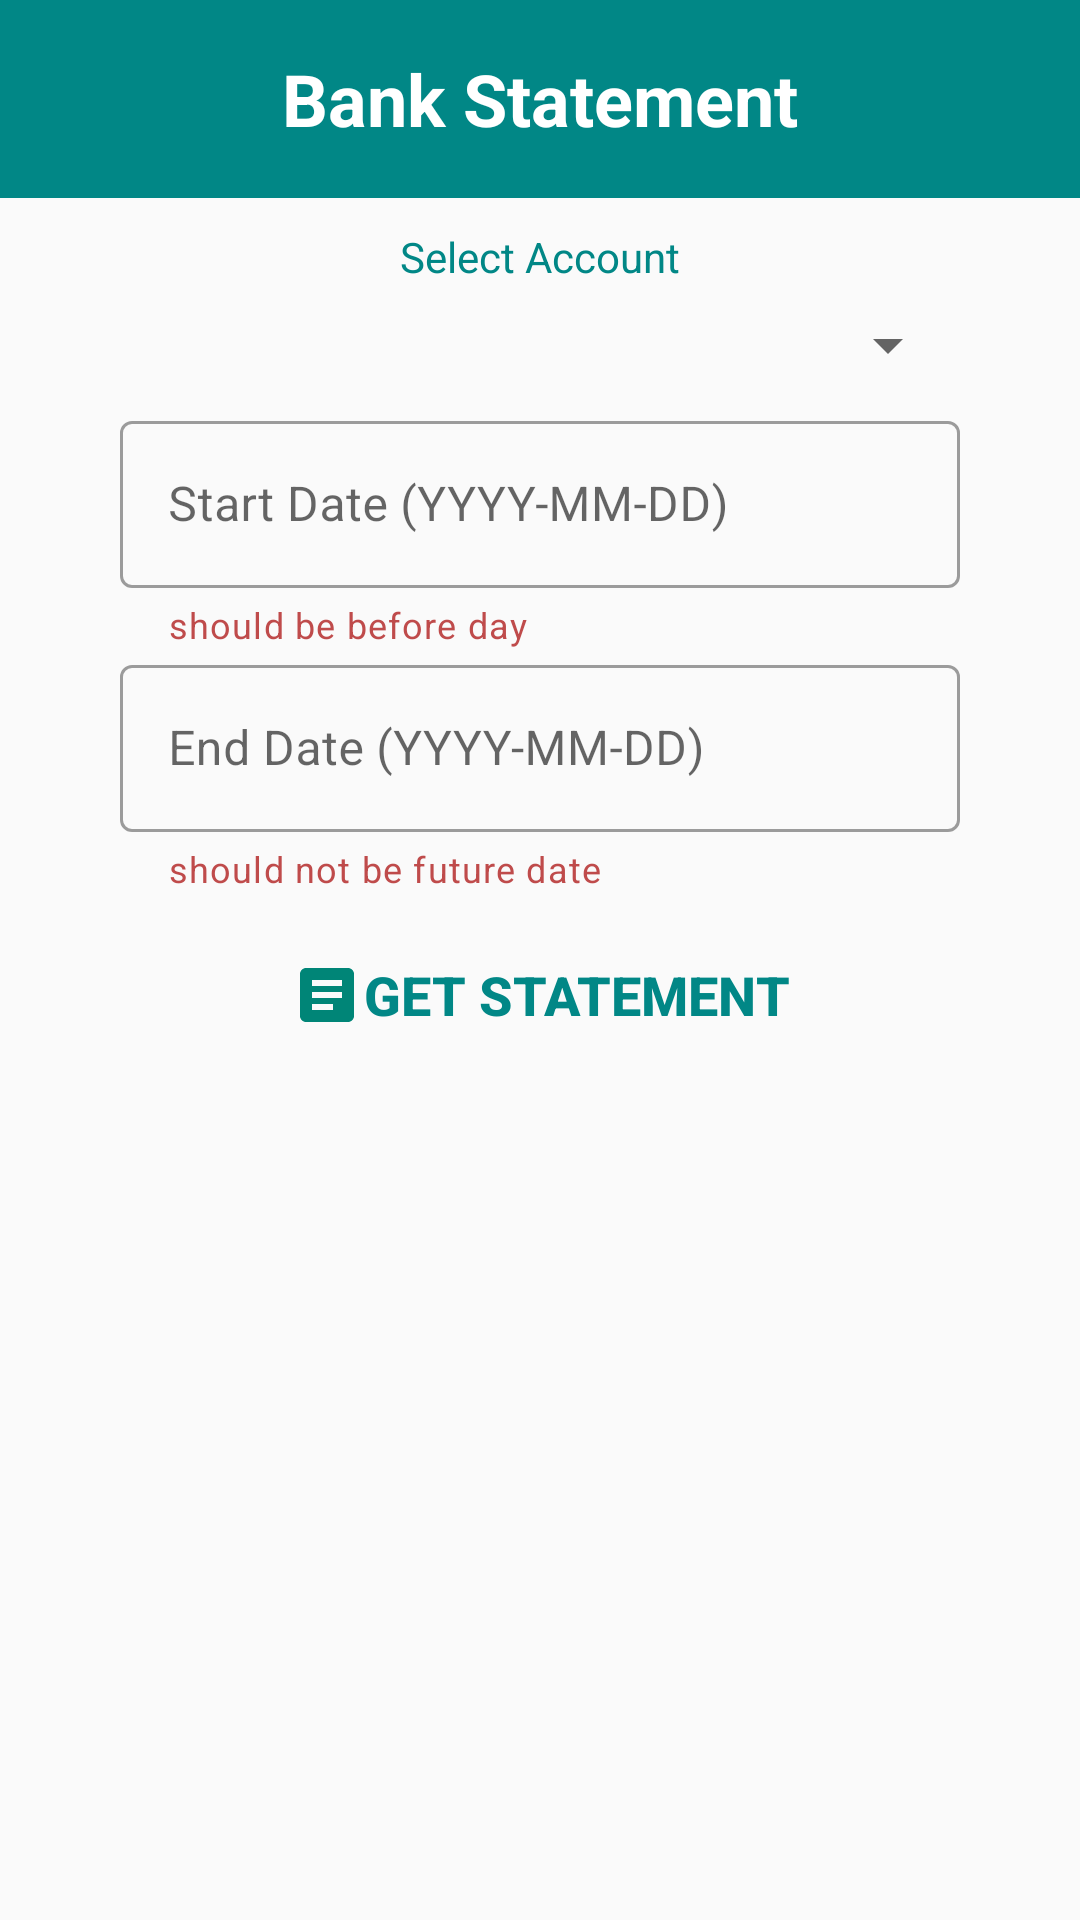

Produce the Android XML layout that renders to this screen, including the resource entries it uses.
<!-- AndroidManifest.xml: application theme Theme.IndianBankAndroid -->
<!-- res/layout/activity_bank_statement.xml -->
<?xml version="1.0" encoding="utf-8"?>
<androidx.constraintlayout.widget.ConstraintLayout xmlns:android="http://schemas.android.com/apk/res/android"
    xmlns:app="http://schemas.android.com/apk/res-auto"
    xmlns:tools="http://schemas.android.com/tools"
    android:layout_width="match_parent"
    android:layout_height="match_parent"
    tools:context=".BankStatement">

  <TextView
      android:id="@+id/tvBankingTxt2"
      android:layout_width="match_parent"
      android:layout_height="66dp"
      android:background="@color/teal_700"
      android:gravity="center"
      android:text="Bank Statement"
      android:textColor="@color/white"
      android:textSize="24sp"
      android:textStyle="bold"
      app:layout_constraintEnd_toEndOf="parent"
      app:layout_constraintStart_toStartOf="parent"
      app:layout_constraintTop_toTopOf="parent" />

  <LinearLayout
      android:id="@+id/linearLayout4"
      android:layout_width="0dp"
      android:layout_height="wrap_content"
      android:layout_marginStart="40dp"
      android:layout_marginTop="10dp"
      android:layout_marginEnd="40dp"
      android:orientation="vertical"
      app:layout_constraintEnd_toEndOf="parent"
      app:layout_constraintStart_toStartOf="parent"
      app:layout_constraintTop_toBottomOf="@+id/tvBankingTxt2">

    <TextView
        android:id="@+id/textView2"
        android:layout_width="match_parent"
        android:layout_height="wrap_content"
        android:gravity="center"
        android:text="Select Account"
        android:textColor="@color/teal_700"
        android:textSize="14sp" />

    <Spinner
        android:id="@+id/UserAcc"
        android:layout_width="match_parent"

        android:layout_height="40dp" />

    <com.google.android.material.textfield.TextInputLayout
        style="@style/Widget.MaterialComponents.TextInputLayout.OutlinedBox"
        android:layout_width="match_parent"
        android:layout_height="wrap_content"
        app:boxStrokeWidthFocused="2dp"
        app:counterEnabled="false"
        app:helperText="should be before day"
        app:helperTextEnabled="false"
        app:helperTextTextColor="#BF4B4B">

      <com.google.android.material.textfield.TextInputEditText
          android:id="@+id/etvSDate"
          android:layout_width="match_parent"
          android:layout_height="match_parent"
          android:hint="Start Date (YYYY-MM-DD)"
          android:inputType="date" />

    </com.google.android.material.textfield.TextInputLayout>

    <com.google.android.material.textfield.TextInputLayout
        style="@style/Widget.MaterialComponents.TextInputLayout.OutlinedBox"
        android:layout_width="match_parent"
        android:layout_height="wrap_content"
        app:helperText="should not be future date"
        app:helperTextTextColor="#BF4B4B">

      <com.google.android.material.textfield.TextInputEditText
          android:id="@+id/etvEDate"
          android:layout_width="match_parent"
          android:layout_height="wrap_content"
          android:hint="End Date (YYYY-MM-DD)"
          android:inputType="date" />
    </com.google.android.material.textfield.TextInputLayout>

  </LinearLayout>

  <Button
      android:id="@+id/searchHis"
      style="@style/Widget.AppCompat.Button.Borderless"
      android:layout_width="wrap_content"
      android:layout_height="wrap_content"
      android:layout_marginTop="10dp"
      android:drawableStart="@drawable/ic_baseline_article_24"
      android:text="Get Statement"
      android:textColor="@color/teal_700"
      android:textSize="18sp"
      android:textStyle="bold"
      app:layout_constraintEnd_toEndOf="parent"
      app:layout_constraintStart_toStartOf="parent"
      app:layout_constraintTop_toBottomOf="@+id/linearLayout4" />

  <ListView
      android:id="@+id/HistoryDataList"
      android:layout_width="0dp"
      android:layout_height="300dp"
      android:layout_marginStart="5dp"
      android:layout_marginTop="10dp"
      android:layout_marginEnd="5dp"
      app:layout_constraintEnd_toEndOf="parent"
      app:layout_constraintStart_toStartOf="parent"
      app:layout_constraintTop_toBottomOf="@+id/searchHis" />


</androidx.constraintlayout.widget.ConstraintLayout>
<!-- resources referenced by this layout -->
<resources>
  <color name="teal_700">#FF018786</color>
  <color name="white">#FFFFFFFF</color>
  <!-- drawable ic_baseline_article_24 (drawable) -->
  <vector android:autoMirrored="true" android:height="24dp"
      android:tint="#008577" android:viewportHeight="24"
      android:viewportWidth="24" android:width="24dp" xmlns:android="http://schemas.android.com/apk/res/android">
      <path android:fillColor="@android:color/white" android:pathData="M19,3L5,3c-1.1,0 -2,0.9 -2,2v14c0,1.1 0.9,2 2,2h14c1.1,0 2,-0.9 2,-2L21,5c0,-1.1 -0.9,-2 -2,-2zM14,17L7,17v-2h7v2zM17,13L7,13v-2h10v2zM17,9L7,9L7,7h10v2z"/>
  </vector>
  <style name="Theme.IndianBankAndroid" parent="Theme.MaterialComponents.DayNight.NoActionBar.Bridge">
          
          <item name="colorPrimary">#607D8B</item>
          <item name="colorPrimaryVariant">#455A64</item>
          <item name="colorOnPrimary">@color/white</item>
          
          <item name="colorSecondary">#009688</item>
          <item name="colorSecondaryVariant">#00796B</item>
          <item name="colorOnSecondary">@color/black</item>
          
          <item name="android:statusBarColor" tools:targetApi="l">?attr/colorSecondaryVariant</item>
          
      </style>
  <color name="black">#FF000000</color>
</resources>
